Dataset: crops (GitHub, Bouyahia-Mokhlis-Yacine/Gesture-recognition-for-robot-control). Classes: backward, forward, left, right, stop.

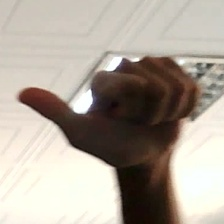
Label: left

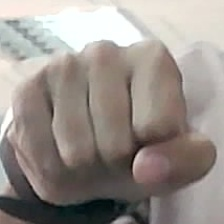
Label: stop

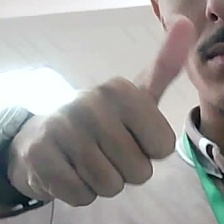
Label: forward

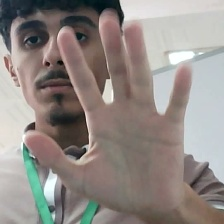
Label: backward

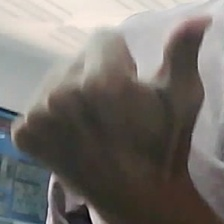
Label: right

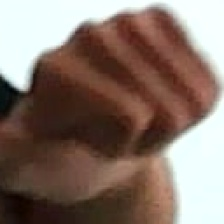
Label: left
